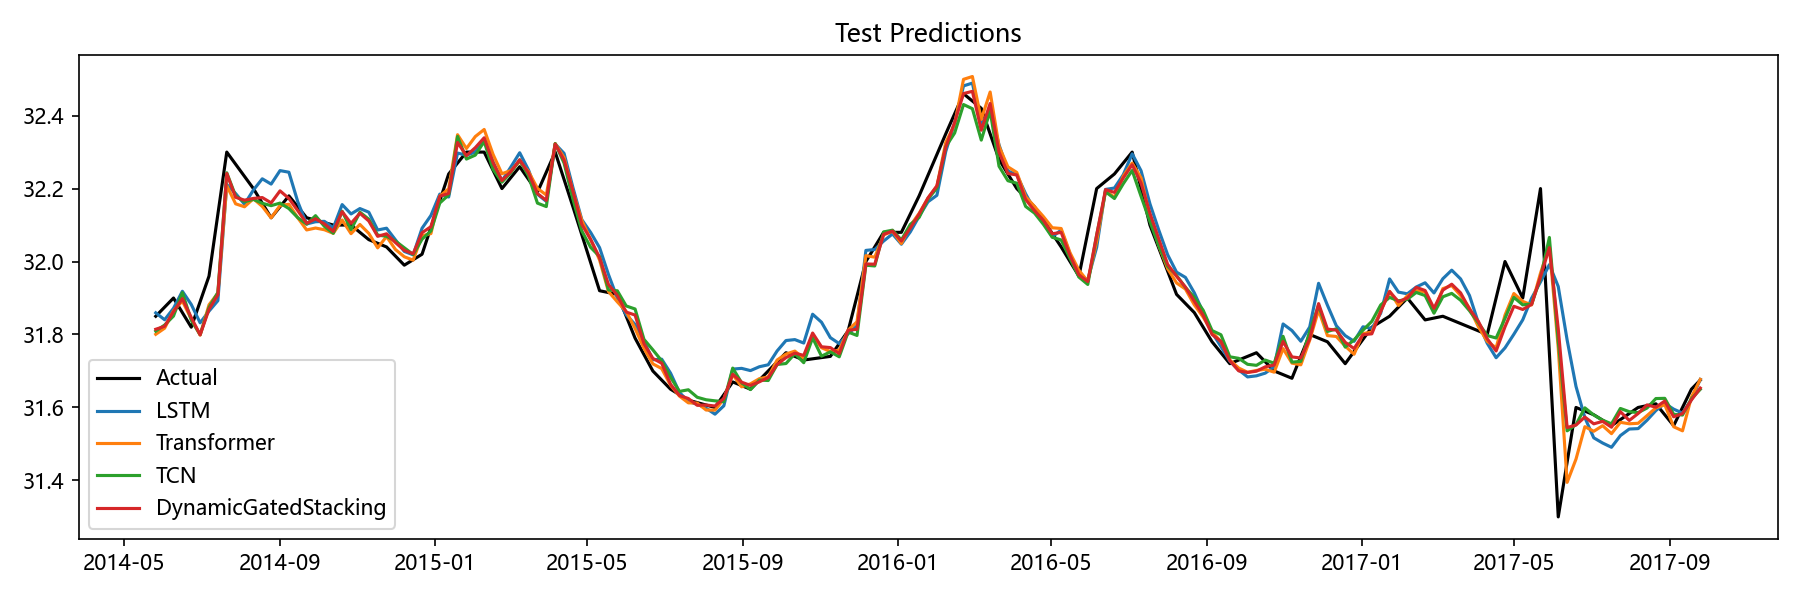

Data behind this chart, as committed beside it:
Date, Actual, LSTM, Transformer, TCN, Aquifer, DynamicGatedStacking
2014-05-26, 31.85, 31.86, 31.8, 31.81, 孔隙水2, 31.81
2014-06-02, 31.88, 31.84, 31.82, 31.83, 孔隙水2, 31.82
2014-06-09, 31.9, 31.87, 31.86, 31.85, 孔隙水2, 31.86
2014-06-16, 31.86, 31.92, 31.89, 31.91, 孔隙水2, 31.9
2014-06-23, 31.82, 31.88, 31.84, 31.84, 孔隙水2, 31.85
2014-06-30, 31.89, 31.83, 31.8, 31.8, 孔隙水2, 31.8
2014-07-07, 31.96, 31.86, 31.88, 31.87, 孔隙水2, 31.87
2014-07-14, 32.13, 31.89, 31.91, 31.92, 孔隙水2, 31.91
2014-07-21, 32.3, 32.21, 32.21, 32.24, 孔隙水2, 32.24
2014-07-28, 32.27, 32.19, 32.16, 32.18, 孔隙水2, 32.18
2014-08-04, 32.23, 32.16, 32.15, 32.16, 孔隙水2, 32.17
2014-08-11, 32.2, 32.2, 32.17, 32.17, 孔隙水2, 32.17
2014-08-18, 32.16, 32.23, 32.15, 32.16, 孔隙水2, 32.18
2014-08-25, 32.12, 32.21, 32.12, 32.15, 孔隙水2, 32.16
2014-09-01, 32.15, 32.25, 32.15, 32.16, 孔隙水2, 32.19
2014-09-08, 32.18, 32.24, 32.16, 32.15, 孔隙水2, 32.17
2014-09-15, 32.15, 32.16, 32.12, 32.12, 孔隙水2, 32.14
2014-09-22, 32.12, 32.1, 32.09, 32.1, 孔隙水2, 32.1
2014-09-29, 32.11, 32.11, 32.09, 32.13, 孔隙水2, 32.12
2014-10-06, 32.11, 32.11, 32.09, 32.1, 孔隙水2, 32.1
2014-10-13, 32.1, 32.09, 32.08, 32.08, 孔隙水2, 32.08
2014-10-20, 32.1, 32.16, 32.11, 32.14, 孔隙水2, 32.14
2014-10-27, 32.1, 32.13, 32.08, 32.09, 孔隙水2, 32.1
2014-11-03, 32.08, 32.15, 32.1, 32.14, 孔隙水2, 32.13
2014-11-10, 32.06, 32.14, 32.08, 32.12, 孔隙水2, 32.11
2014-11-17, 32.05, 32.09, 32.04, 32.07, 孔隙水2, 32.07
2014-11-24, 32.04, 32.09, 32.07, 32.07, 孔隙水2, 32.08
2014-12-01, 32.02, 32.06, 32.03, 32.06, 孔隙水2, 32.05
2014-12-08, 31.99, 32.03, 32.01, 32.04, 孔隙水2, 32.03
2014-12-15, 32.01, 32.02, 32, 32.02, 孔隙水2, 32.02
2014-12-22, 32.02, 32.09, 32.07, 32.06, 孔隙水2, 32.08
2014-12-29, 32.09, 32.13, 32.08, 32.08, 孔隙水2, 32.1
2015-01-05, 32.17, 32.18, 32.18, 32.16, 孔隙水2, 32.18
2015-01-12, 32.24, 32.18, 32.2, 32.18, 孔隙水2, 32.19
2015-01-19, 32.27, 32.3, 32.35, 32.34, 孔隙水2, 32.33
2015-01-26, 32.3, 32.29, 32.31, 32.28, 孔隙水2, 32.29
2015-02-02, 32.3, 32.3, 32.34, 32.29, 孔隙水2, 32.31
2015-02-09, 32.3, 32.34, 32.36, 32.33, 孔隙水2, 32.34
2015-02-16, 32.25, 32.27, 32.29, 32.25, 孔隙水2, 32.27
2015-02-23, 32.2, 32.22, 32.24, 32.22, 孔隙水2, 32.22
2015-03-02, 32.23, 32.26, 32.25, 32.24, 孔隙水2, 32.25
2015-03-09, 32.26, 32.3, 32.27, 32.28, 孔隙水2, 32.28
2015-03-16, 32.23, 32.25, 32.25, 32.23, 孔隙水2, 32.24
2015-03-23, 32.19, 32.18, 32.2, 32.16, 孔隙水2, 32.19
2015-03-30, 32.24, 32.16, 32.18, 32.15, 孔隙水2, 32.17
2015-04-06, 32.3, 32.32, 32.32, 32.32, 孔隙水2, 32.32
2015-04-13, 32.23, 32.3, 32.28, 32.27, 孔隙水2, 32.28
2015-04-20, 32.15, 32.2, 32.19, 32.17, 孔隙水2, 32.19
2015-04-27, 32.07, 32.11, 32.11, 32.08, 孔隙水2, 32.1
2015-05-04, 32, 32.08, 32.06, 32.04, 孔隙水2, 32.06
2015-05-11, 31.92, 32.04, 32, 32.01, 孔隙水2, 32.01
2015-05-18, 31.91, 31.96, 31.92, 31.92, 孔隙水2, 31.94
2015-05-25, 31.91, 31.9, 31.89, 31.92, 孔隙水2, 31.91
2015-06-01, 31.85, 31.85, 31.86, 31.88, 孔隙水2, 31.86
2015-06-08, 31.79, 31.83, 31.82, 31.87, 孔隙水2, 31.85
2015-06-15, 31.75, 31.78, 31.76, 31.79, 孔隙水2, 31.77
2015-06-22, 31.7, 31.73, 31.72, 31.76, 孔隙水2, 31.73
2015-06-29, 31.68, 31.73, 31.71, 31.73, 孔隙水2, 31.72
2015-07-06, 31.65, 31.69, 31.66, 31.68, 孔隙水2, 31.66
2015-07-13, 31.64, 31.64, 31.63, 31.64, 孔隙水2, 31.63
... 115 more rows
